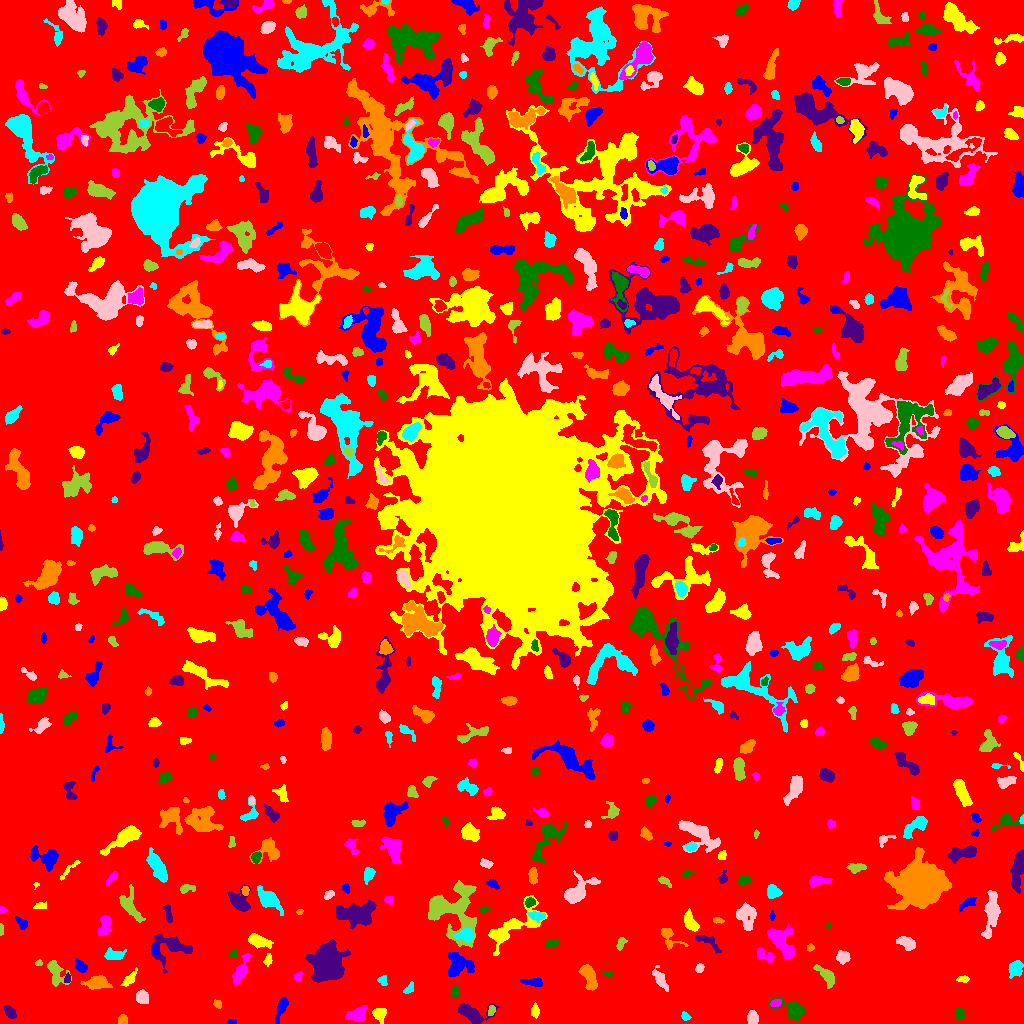

The data file committed next to this chart (first rows):
ID, X, Y, A, B, theta, total_flux, mu_max, mu_median, mu_mean, R_fwhm, R_e, R10, R90, x_start, x_end, y_start, y_end, area, greylevel
0, 510.3, 522.4, 299.2, 294.7, 1.122, 2104232, 13.0, 2.0, 2.577, 92.54, 247.1, 95.56, 391.6, 0, 1023, 0, 1023, 816501, 2.577
1, 231.6, 1.167, 2.306, 1.079, -0.002573, 78.0, 4.0, 2.0, 1.696, 2.877, 1.871, 0.5642, 2.985, 227, 236, 0, 4, 46, 8.696
2, 379.1, 9.356, 3.372, 3.049, -1.191, 735.0, 9.0, 4.0, 4.509, 4.918, 3.909, 1.596, 6.232, 372, 386, 0, 15, 163, 9.509
3, 357.6, 9.162, 5.25, 3.278, 0.4148, 1396, 13.0, 5.0, 5.584, 5.109, 4.951, 1.871, 7.878, 345, 367, 2, 18, 250, 9.584
4, 959.2, 10.53, 2.674, 2.262, -1.202, 245.0, 5.0, 2.0, 2.311, 4.029, 3.09, 1.128, 4.754, 955, 964, 3, 15, 106, 8.311
5, 9.927, 11.82, 3.037, 2.017, -0.8889, 342.0, 7.0, 2.0, 2.611, 3.568, 3.038, 1.128, 5.046, 4, 16, 5, 18, 131, 8.611
6, 123.1, 3.236, 2.238, 2.089, -1.044, 258.0, 6.0, 3.0, 2.899, 4.029, 2.764, 1.128, 4.222, 118, 127, 0, 9, 89, 9.899
7, 685.4, 6.781, 2.104, 1.596, -0.4622, 160.0, 7.0, 2.0, 2.353, 2.185, 2.185, 0.7979, 3.613, 681, 691, 3, 12, 68, 8.353
8, 752.5, 5.296, 3.267, 2.429, -1.434, 385.0, 6.0, 3.0, 2.711, 5.015, 3.656, 1.493, 5.528, 747, 758, 0, 13, 142, 8.711
9, 491.8, 13.21, 2.562, 1.622, 1.178, 91.0, 3.0, 1.0, 1.282, 2.764, 2.394, 0.9772, 3.909, 488, 495, 8, 18, 71, 9.282
10, 106.8, 11.73, 3.802, 3.287, 0.6373, 439.0, 5.0, 3.0, 2.761, 5.202, 4.107, 1.596, 6.333, 99, 116, 0, 20, 159, 7.761
11, 281.4, 16.23, 6.51, 2.086, 1.22, 629.0, 7.0, 3.0, 3.259, 4.886, 4.222, 1.596, 6.794, 275, 288, 0, 26, 193, 8.259
12, 534.8, 12.03, 3.134, 1.883, -1.529, 173.0, 4.0, 2.0, 1.696, 4.184, 2.932, 1.128, 4.652, 531, 539, 5, 21, 102, 7.696
13, 775.8, 20.32, 2.83, 1.63, 0.2832, 189.0, 5.0, 3.0, 2.392, 3.568, 2.764, 1.128, 4.184, 770, 781, 17, 24, 79, 11.39
14, 792.6, 13.72, 7.823, 3.792, -0.4422, 1658, 12.0, 4.0, 4.697, 6.05, 5.382, 2.111, 8.956, 768, 805, 3, 26, 353, 9.697
15, 470.7, 10.55, 8.62, 4.376, -0.316, 1549, 11.0, 3.0, 4.034, 5.754, 5.642, 2.111, 9.407, 458, 499, 0, 20, 384, 9.034
16, 217.9, 19.46, 2.081, 1.723, -0.9114, 154.0, 5.0, 2.0, 2.369, 3.038, 2.394, 0.9772, 3.742, 213, 221, 15, 24, 65, 8.369
17, 409, 34.46, 3.022, 1.84, 0.705, 107.0, 3.0, 1.0, 1.216, 3.241, 2.764, 0.9772, 4.334, 403, 413, 30, 42, 88, 7.216
18, 142, 26.51, 2.98, 2.788, -0.9558, 624.0, 9.0, 3.0, 3.876, 4.37, 3.613, 1.382, 5.863, 136, 148, 20, 34, 161, 9.876
19, 827.6, 46.55, 5.391, 2.459, -0.9065, 743.0, 11.0, 2.0, 3.135, 4.068, 3.909, 1.493, 6.723, 813, 834, 35, 59, 237, 9.135
20, 190.2, 28.68, 4.839, 2.192, 1.29, 333.0, 4.0, 2.0, 2.413, 5.971, 3.868, 1.596, 5.836, 184, 195, 21, 41, 138, 7.413
21, 534.4, 41.3, 4.953, 1.891, -0.06126, 344.0, 6.0, 2.0, 2.248, 4.297, 3.432, 1.382, 5.585, 520, 542, 37, 46, 153, 8.248
22, 129.7, 44.49, 4.609, 1.971, 0.8005, 234.0, 4.0, 2.0, 1.66, 4.787, 3.478, 1.262, 5.585, 120, 137, 37, 56, 141, 8.66
23, 240.4, 51.73, 7.465, 2.457, 1.128, 1091, 10.0, 3.0, 3.883, 5.642, 4.918, 1.871, 8.058, 232, 251, 38, 70, 281, 8.883
24, 455.5, 31.23, 2.455, 1.652, 1.518, 188.0, 6.0, 2.0, 2.136, 3.385, 2.585, 0.9772, 4.029, 452, 459, 26, 38, 88, 9.136
25, 327.3, 61.3, 6.796, 5.879, 1.443, 24985, 96.0, 11.0, 22.09, 7.899, 7.442, 2.932, 13.35, 305, 350, 41, 84, 1131, 27.09
26, 97.15, 41.02, 6.066, 3.149, 0.04844, 1555, 11.0, 5.0, 5.437, 6.383, 5.323, 2.111, 8.33, 80, 112, 34, 48, 286, 9.437
27, 382.7, 43.03, 2.582, 2.157, -1.226, 221.0, 5.0, 3.0, 2.663, 3.785, 3.038, 1.128, 4.549, 377, 387, 38, 48, 83, 7.663
28, 660.3, 44.02, 5.834, 2.249, -1.06, 687.0, 9.0, 3.0, 3.335, 3.949, 4.068, 1.493, 7.001, 652, 668, 32, 58, 206, 8.335
29, 55.46, 51.55, 6.998, 3.936, -1.105, 882.0, 8.0, 3.0, 3.0, 5.293, 5.046, 1.871, 8.311, 47, 71, 37, 63, 294, 8.0
30, 751.9, 45.83, 4.332, 1.547, -0.3454, 296.0, 5.0, 2.0, 2.209, 4.37, 3.241, 1.262, 5.171, 741, 761, 41, 50, 134, 8.209
31, 458.3, 58.48, 6.686, 5.904, -0.1005, 1915, 9.0, 4.0, 4.423, 7.674, 6.747, 2.646, 10.4, 448, 474, 47, 71, 433, 10.42
32, 963, 44.32, 2.872, 1.509, 0.0286, 127.0, 4.0, 2.0, 1.671, 3.568, 2.523, 0.9772, 4.068, 956, 969, 41, 48, 76, 7.671
33, 297.8, 47.06, 2.254, 1.955, 1.187, 130.0, 4.0, 2.0, 1.831, 3.478, 2.459, 0.9772, 3.989, 293, 302, 42, 52, 71, 7.831
34, 607.6, 49.6, 2.771, 1.255, -0.2194, 96.0, 4.0, 1.0, 1.548, 2.932, 2.185, 0.7979, 3.656, 601, 612, 46, 53, 62, 7.548
35, 67.71, 45.17, 1.994, 1.419, 1.308, 169.0, 8.0, 2.0, 2.914, 2.326, 1.954, 0.7979, 3.338, 64, 70, 41, 51, 58, 10.91
36, 588.9, 46.48, 7.088, 2.925, -1.19, 1381, 10.0, 4.5, 4.573, 6.933, 5.528, 2.185, 8.482, 578, 597, 33, 59, 302, 9.573
37, 1016, 55.25, 3.784, 3.095, 1.191, 1212, 13.0, 5.0, 5.827, 5.202, 4.297, 1.693, 6.817, 1008, 1023, 45, 63, 208, 10.83
38, 699.8, 55.5, 2.31, 1.722, 0.9118, 163.0, 5.0, 2.0, 2.203, 3.241, 2.523, 0.9772, 3.868, 695, 704, 51, 60, 74, 8.203
39, 38.63, 60.6, 1.843, 1.538, 0.06147, 126.0, 4.0, 3.0, 2.93, 3.478, 2.185, 0.9772, 3.241, 35, 42, 58, 64, 43, 8.93
40, 917.4, 46.25, 7.914, 2.913, 1.525, 2052, 15.0, 5.0, 5.732, 5.863, 5.352, 2.111, 8.921, 910, 924, 32, 68, 358, 10.73
41, 80.19, 57.43, 3.499, 2.228, -0.7834, 447.0, 8.0, 3.0, 3.412, 4.334, 3.568, 1.262, 5.585, 75, 87, 51, 65, 131, 8.412
42, 267.9, 63.35, 2.709, 1.762, 1.276, 141.0, 4.0, 2.0, 1.699, 3.7, 2.706, 0.9772, 4.334, 263, 272, 57, 70, 83, 7.699
43, 764.4, 68.31, 5.602, 2.556, -0.4918, 442.0, 6.0, 3.0, 2.679, 5.232, 4.107, 1.596, 6.308, 757, 774, 61, 76, 165, 7.679
44, 233.4, 69.29, 2.082, 1.838, 1.082, 146.0, 4.0, 2.0, 2.433, 3.989, 2.585, 0.9772, 3.868, 230, 237, 66, 74, 60, 9.433
45, 706.2, 82.54, 7.968, 2.434, -0.5149, 601.0, 8.0, 3.0, 3.214, 4.37, 4.184, 1.596, 6.699, 695, 721, 70, 88, 187, 8.214
46, 810.4, 75.61, 1.621, 1.502, 0.4439, 69.0, 3.0, 1.0, 1.327, 2.764, 2.034, 0.7979, 3.09, 807, 814, 72, 80, 52, 7.327
47, 113.3, 68.2, 4.924, 2.547, 0.04349, 623.0, 7.0, 3.0, 3.296, 5.14, 4.26, 1.693, 6.723, 104, 126, 64, 76, 189, 8.296
48, 842.7, 66.25, 2.952, 2.768, -0.008418, 759.0, 11.0, 5.0, 4.929, 4.442, 3.613, 1.493, 5.754, 836, 850, 59, 73, 154, 9.929
49, 621, 80.24, 3.283, 1.914, 1.189, 196.0, 4.0, 2.0, 2.063, 4.478, 3.038, 1.128, 4.82, 616, 627, 73, 86, 95, 8.063
50, 867.8, 86.73, 5.17, 4.529, -1.399, 1105, 9.0, 4.0, 4.139, 5.863, 5.015, 1.954, 7.919, 859, 879, 70, 95, 267, 9.139
51, 154.9, 73.75, 2.516, 1.332, -1.554, 99.0, 4.0, 1.0, 1.5, 3.192, 2.326, 0.7979, 3.7, 152, 158, 68, 79, 66, 10.5
52, 257.8, 82.55, 5.722, 2.551, -0.2644, 1157, 13.0, 4.0, 4.665, 4.478, 4.514, 1.693, 7.464, 248, 273, 75, 90, 248, 9.665
53, 782.4, 79.67, 9.789, 3.969, -1.005, 1534, 10.0, 3.0, 3.032, 6.358, 6.257, 2.326, 10.08, 767, 795, 64, 99, 506, 9.032
54, 551.5, 80.27, 3.345, 1.793, 0.2781, 269.0, 6.0, 3.0, 2.862, 4.184, 3.192, 1.128, 4.886, 545, 558, 76, 84, 94, 7.862
55, 170.8, 76.6, 9.701, 6.968, 0.06199, 1912, 12.0, 3.0, 3.67, 5.109, 6.77, 2.394, 11.26, 151, 192, 50, 89, 521, 8.67
56, 668.7, 86.84, 6.676, 3.687, -0.8755, 768.0, 9.0, 3.0, 3.606, 4.297, 4.334, 1.693, 7.159, 661, 688, 74, 95, 213, 9.606
57, 465.8, 88.62, 3.779, 2.698, 0.1613, 775.0, 11.0, 3.0, 3.934, 4.297, 3.785, 1.493, 6.232, 452, 473, 81, 95, 197, 13.93
58, 907.3, 80.25, 4.895, 2.65, -0.3446, 695.0, 9.0, 3.0, 3.458, 4.107, 4.297, 1.596, 6.933, 896, 915, 73, 87, 201, 8.458
59, 0.9452, 94.49, 2.8, 0.9344, 1.561, 73.0, 4.0, 1.0, 1.553, 2.646, 1.954, 0.5642, 3.192, 0, 3, 88, 100, 47, 7.553
... 708 more rows
